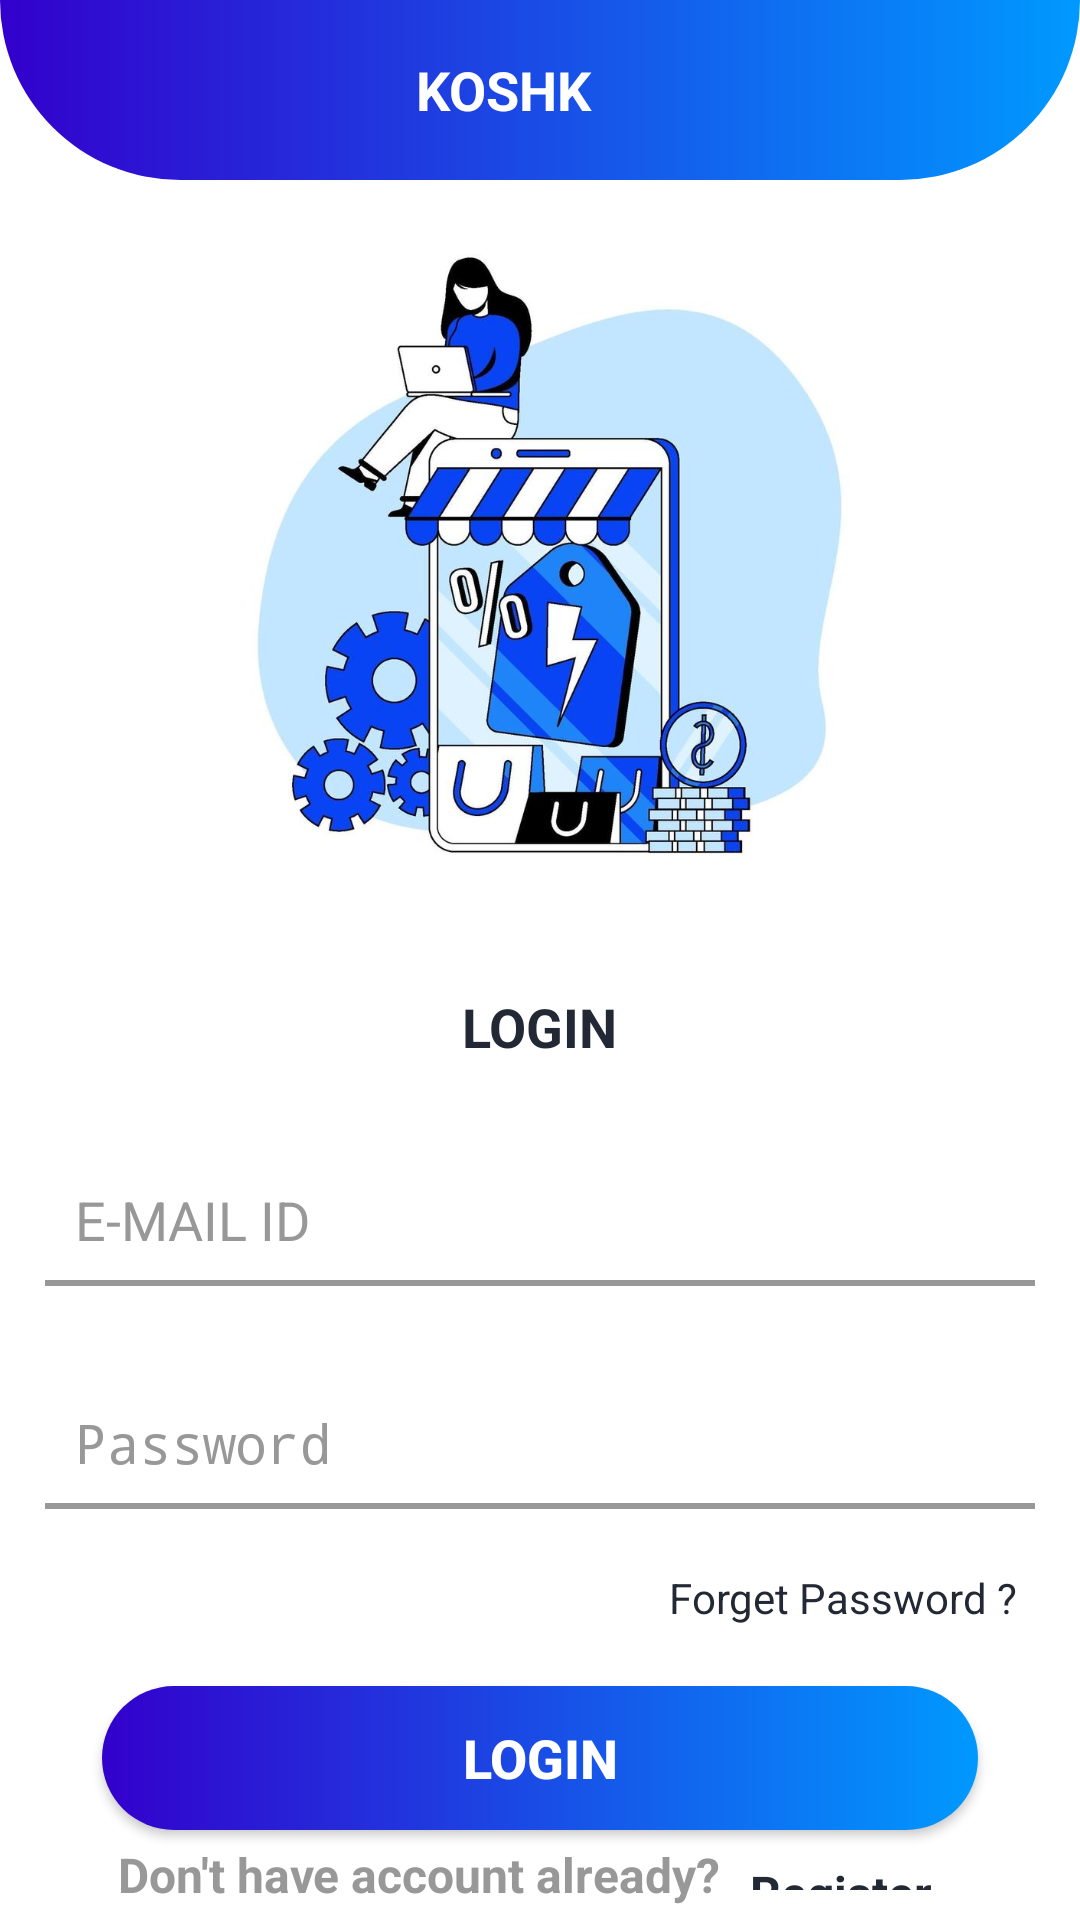

Produce the Android XML layout that renders to this screen, including the resource entries it uses.
<!-- AndroidManifest.xml: activity theme Theme.AppCompat.NoActionBar -->
<!-- res/layout/activity_login.xml -->
<?xml version="1.0" encoding="utf-8"?>
<LinearLayout xmlns:android="http://schemas.android.com/apk/res/android"
    xmlns:tools="http://schemas.android.com/tools"
    android:layout_width="match_parent"
    android:layout_height="match_parent"
    android:background="@color/white"
    android:orientation="vertical"
    tools:context=".activities.LoginActivity">

    <FrameLayout
        android:id="@+id/fl_header_image"
        android:layout_width="match_parent"
        android:layout_height="@dimen/frame_header_height"
        android:background="@drawable/login_gradient_background">

        <TextView
            android:id="@+id/tv_title"
            android:layout_width="match_parent"
            android:layout_height="match_parent"
            android:gravity="center"
            android:paddingStart="@dimen/toolbar_title_paddingStart"
            android:paddingEnd="0dp"
            android:textStyle="bold"
            android:text="@string/koshk"
            android:textColor="@color/white"
            android:textSize="@dimen/toolbar_title_text_size" />


    </FrameLayout>

    <ImageView
        android:layout_width="350dp"
        android:layout_height="250dp"
        android:layout_gravity="center"
        android:contentDescription="@string/login_image"
        android:src="@drawable/im_login" />
    <LinearLayout
        android:layout_marginTop="5dp"
        android:orientation="vertical"
        android:layout_width="match_parent"
        android:layout_height="wrap_content"
        android:background="@color/white"
        android:gravity="center">

        <TextView
            android:layout_width="wrap_content"
            android:layout_height="wrap_content"
            android:text="@string/LOGIN"
            android:textColor="@color/colorPrimaryText"
            android:textStyle="bold"
            android:textSize="@dimen/btn_textSize"
            android:layout_margin="15dp"/>

        <EditText
            android:id="@+id/et_email_login"
            android:layout_width="match_parent"
            android:layout_height="wrap_content"
            android:layout_margin="15dp"
            android:background="@drawable/et_background"
            android:hint="@string/e_mail"
            android:inputType="textEmailAddress"
            android:padding="10dp"
            android:textColor="@color/colorPrimaryText"
            android:textColorHint="@color/colorSecondaryText"
            android:textSize="@dimen/btn_textSize" />

        <EditText
            android:id="@+id/et_password_login"
            android:layout_width="match_parent"
            android:layout_height="wrap_content"
            android:layout_margin="15dp"
            android:background="@drawable/et_background"
            android:hint="@string/password"
            android:inputType="textPassword"
            android:padding="10dp"
            android:textColor="@color/colorPrimaryText"
            android:textColorHint="@color/colorSecondaryText"
            android:textSize="@dimen/btn_textSize" />

        </LinearLayout>

    <TextView
        android:id="@+id/tv_forgot_password"
        android:layout_width="wrap_content"
        android:layout_height="wrap_content"
        android:layout_marginEnd="16dp"
        android:layout_gravity="end"
        android:padding="@dimen/clickable_text_view_padding"
        android:text="@string/lbl_forgot_password"
        android:textColor="@color/colorPrimaryText"
        android:textSize="@dimen/forgot_password_textSize"
         />


        <Button
            android:id="@+id/btnLogin"
            android:layout_gravity="center"
            android:layout_width="wrap_content"
            android:layout_height="wrap_content"
            android:background="@drawable/button_gradient_background"
            android:text="@string/LOGIN"
            android:textStyle="bold"
            android:textColor="@color/white"
            android:textSize="@dimen/btn_textSize"
            android:layout_marginTop="15dp"
            android:paddingEnd="120dp"
            android:padding="10dp"
            android:paddingStart="120dp"/>

        <LinearLayout
            android:layout_width="match_parent"
            android:layout_height="wrap_content"
            android:orientation="horizontal"
            android:gravity="center">
            <TextView
                android:layout_width="wrap_content"
                android:layout_height="wrap_content"
                android:text="@string/don_t_have_account_already"
                android:textColor="@color/colorSecondaryText"
                android:textStyle="bold"
                android:textSize="@dimen/lbl_text_view_textSize" />
            <TextView
                android:id="@+id/tvRegistry"
                android:layout_width="wrap_content"
                android:layout_height="wrap_content"
                android:text="@string/register"
                android:textColor="@color/colorPrimaryText"
                android:textStyle="bold"
                android:textSize="@dimen/lbl_text_view_textSize"
                android:layout_margin="10dp"/>
        </LinearLayout>



</LinearLayout>
<!-- resources referenced by this layout -->
<resources>
  <color name="colorPrimaryText">#222934</color>
  <color name="colorSecondaryText">#989898</color>
  <color name="white">#FFFFFFFF</color>
  <dimen name="btn_textSize">18sp</dimen>
  <dimen name="clickable_text_view_padding">5dp</dimen>
  <dimen name="forgot_password_textSize">14sp</dimen>
  <dimen name="frame_header_height">60dp</dimen>
  <dimen name="lbl_text_view_textSize">16sp</dimen>
  <dimen name="toolbar_title_paddingStart">-25dp</dimen>
  <dimen name="toolbar_title_text_size">18sp</dimen>
  <!-- drawable button_gradient_background (drawable-v24) -->
  <?xml version="1.0" encoding="utf-8"?>
  <shape xmlns:android="http://schemas.android.com/apk/res/android"
       android:shape="rectangle">
         <gradient
             android:startColor="@color/darkBlue"
             android:endColor="@color/lightBlue"
             android:type="linear" />
             <corners android:radius="@dimen/button_background_radius"/>
  </shape>
  <!-- drawable et_background (drawable-v24) -->
  <layer-list xmlns:android="http://schemas.android.com/apk/res/android">
      <item>
          <shape android:shape="rectangle">
              <solid android:color="@color/colorSecondaryText"/>
          </shape>
      </item>
      <item android:bottom="2dp">
          <shape android:shape="rectangle">
              <solid android:color="@color/white"/>
          </shape>
      </item>
  
  </layer-list>
  <!-- drawable im_login: jpg bitmap (drawable-v24, 60994 bytes) -->
  <!-- drawable login_gradient_background (drawable-v24) -->
  <?xml version="1.0" encoding="utf-8"?>
  <selector xmlns:android="http://schemas.android.com/apk/res/android">
      <item>
          <shape>
              <gradient
                  android:startColor="@color/darkBlue"
                  android:endColor="@color/lightBlue"
                  android:type="linear" />
              <corners android:bottomRightRadius="70dp"
                  android:bottomLeftRadius="70dp"/>
          </shape>
  
      </item>
  </selector>
  <string name="LOGIN">LOGIN</string>
  <string name="don_t_have_account_already">Don\'t have account already?</string>
  <string name="e_mail">E-MAIL ID</string>
  <string name="koshk">KOSHK</string>
  <string name="lbl_forgot_password">Forget Password ?</string>
  <string name="login_image">Login Image</string>
  <string name="password">Password</string>
  <string name="register">Register</string>
  <style name="Theme.AppCompat.NoActionBar">
          <item name="windowActionBar">false</item>
          <item name="windowNoTitle">true</item>
          <item name="android:windowBackground">@drawable/status</item>
          <item name="toolbarStyle">@style/Widget.Toolbar</item>
          <item name="android:statusBarColor">#00000000</item>
      </style>
  <color name="darkBlue">#3300CC</color>
  <color name="lightBlue">#0099FF</color>
  <dimen name="button_background_radius">30dp</dimen>
  <!-- drawable status (drawable) -->
  <layer-list xmlns:android="http://schemas.android.com/apk/res/android" >
  <item>
      <shape android:shape="rectangle" >
          <gradient
              android:angle="180"
              android:endColor="@color/darkBlue"
              android:startColor="@color/lightBlue" />
      </shape></item></layer-list>
  <style name="Widget.Toolbar" parent="@style/Widget.AppCompat.Toolbar">
          <item name="contentInsetStart">0dp</item>
          <item name="android:background">@drawable/status</item>
      </style>
</resources>
